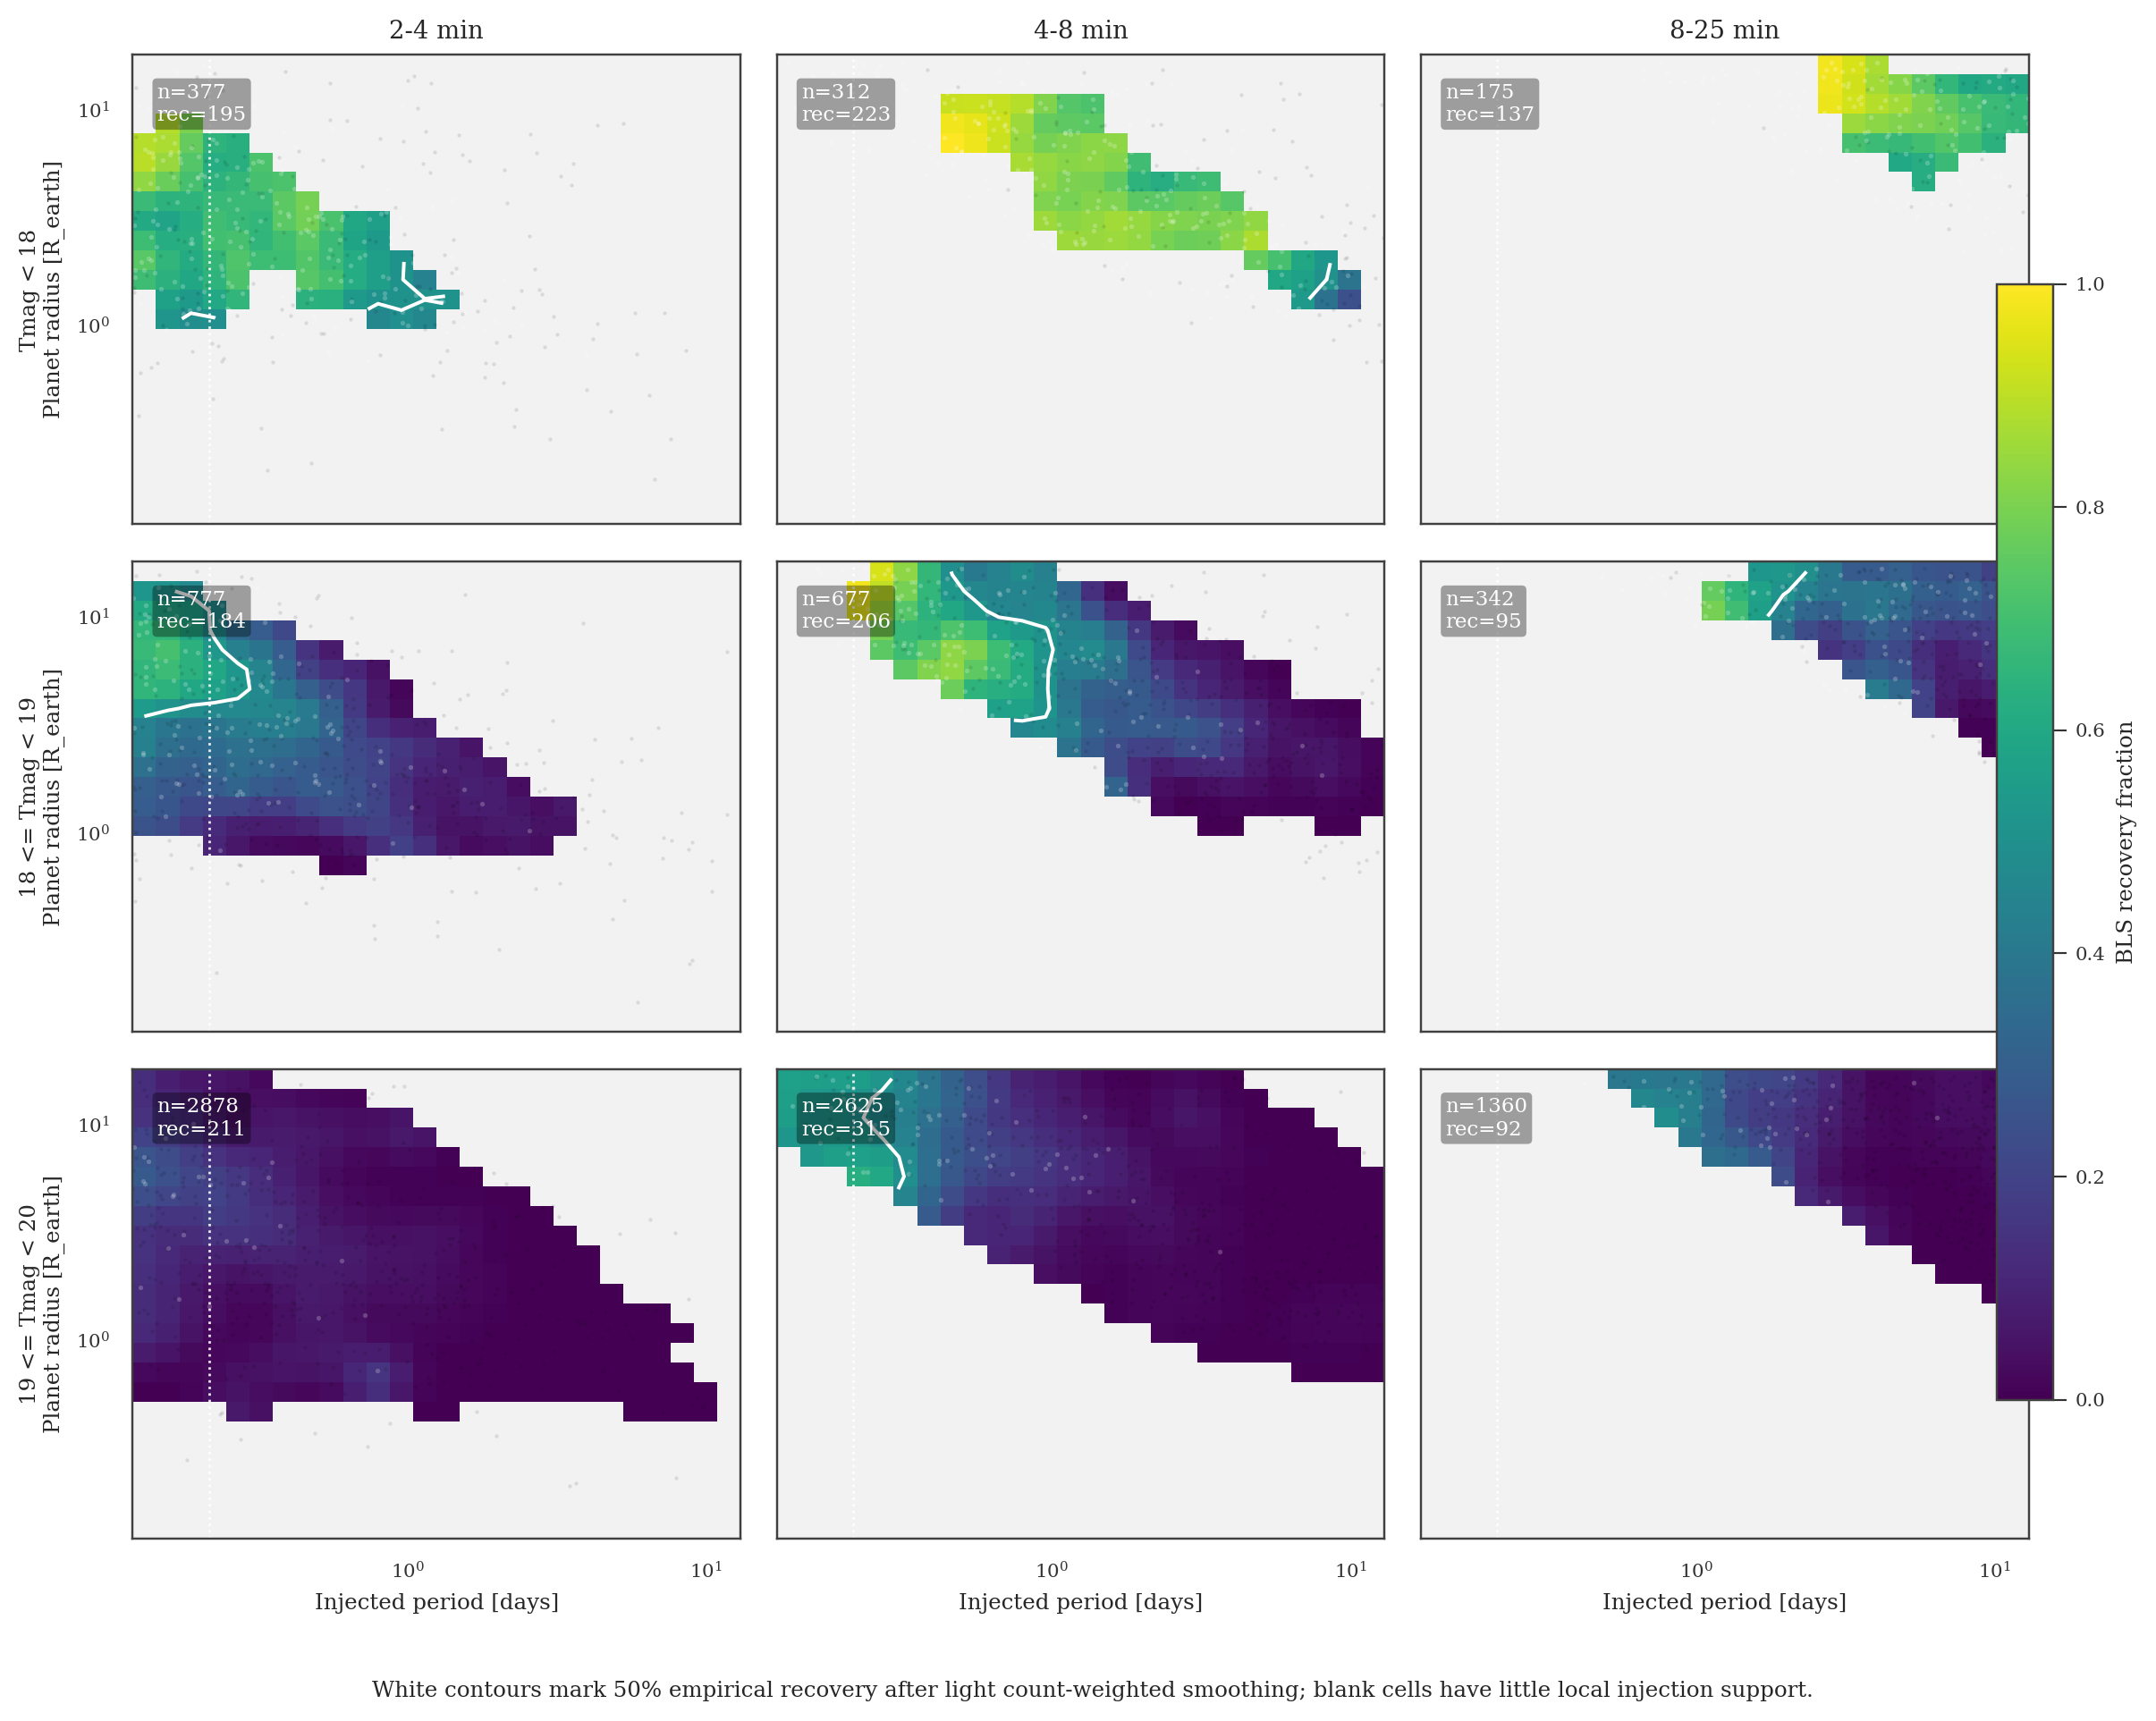

Values plotted in this chart, from the file beside it:
tmag_bin, duration_bin, period_lo_d, period_hi_d, radius_lo_rearth, radius_hi_rearth, count, recovered, recovery_fraction, smoothed_recovery_fraction
Tmag < 18, 2-4 min, 0.12, 0.1437, 0.3408, 0.42, 1, 0, 0.0, 
Tmag < 18, 2-4 min, 0.12, 0.1437, 0.5175, 0.6376, 1, 0, 0.0, 
Tmag < 18, 2-4 min, 0.12, 0.1437, 0.6376, 0.7856, 1, 0, 0.0, 
Tmag < 18, 2-4 min, 0.12, 0.1437, 0.968, 1.193, 1, 1, 1.0, 
Tmag < 18, 2-4 min, 0.12, 0.1437, 1.193, 1.47, 2, 1, 0.5, 
Tmag < 18, 2-4 min, 0.12, 0.1437, 1.47, 1.811, 4, 2, 0.5, 0.6877
Tmag < 18, 2-4 min, 0.12, 0.1437, 1.811, 2.231, 5, 5, 1.0, 0.7417
Tmag < 18, 2-4 min, 0.12, 0.1437, 2.231, 2.749, 1, 1, 1.0, 0.6836
Tmag < 18, 2-4 min, 0.12, 0.1437, 2.749, 3.388, 4, 2, 0.5, 0.6048
Tmag < 18, 2-4 min, 0.12, 0.1437, 3.388, 4.174, 1, 1, 1.0, 0.6776
Tmag < 18, 2-4 min, 0.12, 0.1437, 4.174, 5.143, 2, 2, 1.0, 0.8326
Tmag < 18, 2-4 min, 0.12, 0.1437, 5.143, 6.338, 3, 3, 1.0, 0.896
Tmag < 18, 2-4 min, 0.12, 0.1437, 6.338, 7.809, 4, 3, 0.75, 0.8898
Tmag < 18, 2-4 min, 0.12, 0.1437, 9.622, 11.86, 4, 4, 1.0, 
Tmag < 18, 2-4 min, 0.12, 0.1437, 11.86, 14.61, 1, 0, 0.0, 
Tmag < 18, 2-4 min, 0.1437, 0.1721, 0.6376, 0.7856, 1, 0, 0.0, 
Tmag < 18, 2-4 min, 0.1437, 0.1721, 0.7856, 0.968, 1, 1, 1.0, 
Tmag < 18, 2-4 min, 0.1437, 0.1721, 0.968, 1.193, 1, 0, 0.0, 0.5213
Tmag < 18, 2-4 min, 0.1437, 0.1721, 1.193, 1.47, 1, 1, 1.0, 0.5703
Tmag < 18, 2-4 min, 0.1437, 0.1721, 1.47, 1.811, 2, 2, 1.0, 0.6401
Tmag < 18, 2-4 min, 0.1437, 0.1721, 1.811, 2.231, 1, 0, 0.0, 0.6542
Tmag < 18, 2-4 min, 0.1437, 0.1721, 2.231, 2.749, 2, 1, 0.5, 0.6189
Tmag < 18, 2-4 min, 0.1437, 0.1721, 2.749, 3.388, 4, 2, 0.5, 0.5794
Tmag < 18, 2-4 min, 0.1437, 0.1721, 3.388, 4.174, 2, 1, 0.5, 0.6425
Tmag < 18, 2-4 min, 0.1437, 0.1721, 4.174, 5.143, 3, 2, 0.6667, 0.7697
Tmag < 18, 2-4 min, 0.1437, 0.1721, 5.143, 6.338, 2, 2, 1.0, 0.847
Tmag < 18, 2-4 min, 0.1437, 0.1721, 6.338, 7.809, 4, 4, 1.0, 0.8724
Tmag < 18, 2-4 min, 0.1437, 0.1721, 7.809, 9.622, 1, 1, 1.0, 0.8896
Tmag < 18, 2-4 min, 0.1437, 0.1721, 9.622, 11.86, 1, 1, 1.0, 
Tmag < 18, 2-4 min, 0.1437, 0.1721, 14.61, 18.0, 1, 1, 1.0, 
Tmag < 18, 2-4 min, 0.1721, 0.206, 0.6376, 0.7856, 1, 0, 0.0, 
Tmag < 18, 2-4 min, 0.1721, 0.206, 0.968, 1.193, 5, 3, 0.6, 0.485
Tmag < 18, 2-4 min, 0.1721, 0.206, 1.193, 1.47, 5, 1, 0.2, 0.5411
Tmag < 18, 2-4 min, 0.1721, 0.206, 1.47, 1.811, 2, 2, 1.0, 0.5974
Tmag < 18, 2-4 min, 0.1721, 0.206, 1.811, 2.231, 3, 1, 0.3333, 0.6118
Tmag < 18, 2-4 min, 0.1721, 0.206, 2.231, 2.749, 4, 3, 0.75, 0.6311
Tmag < 18, 2-4 min, 0.1721, 0.206, 3.388, 4.174, 1, 0, 0.0, 0.6484
Tmag < 18, 2-4 min, 0.1721, 0.206, 4.174, 5.143, 6, 5, 0.8333, 0.7032
Tmag < 18, 2-4 min, 0.1721, 0.206, 5.143, 6.338, 3, 3, 1.0, 0.7332
Tmag < 18, 2-4 min, 0.1721, 0.206, 6.338, 7.809, 2, 1, 0.5, 0.765
Tmag < 18, 2-4 min, 0.1721, 0.206, 7.809, 9.622, 1, 1, 1.0, 0.801
Tmag < 18, 2-4 min, 0.1721, 0.206, 9.622, 11.86, 1, 1, 1.0, 
Tmag < 18, 2-4 min, 0.1721, 0.206, 11.86, 14.61, 1, 0, 0.0, 
Tmag < 18, 2-4 min, 0.206, 0.2467, 0.42, 0.5175, 1, 0, 0.0, 
Tmag < 18, 2-4 min, 0.206, 0.2467, 0.6376, 0.7856, 2, 0, 0.0, 
Tmag < 18, 2-4 min, 0.206, 0.2467, 0.7856, 0.968, 2, 0, 0.0, 
Tmag < 18, 2-4 min, 0.206, 0.2467, 1.193, 1.47, 2, 2, 1.0, 0.6015
Tmag < 18, 2-4 min, 0.206, 0.2467, 1.47, 1.811, 2, 1, 0.5, 0.6477
Tmag < 18, 2-4 min, 0.206, 0.2467, 1.811, 2.231, 4, 2, 0.5, 0.6639
Tmag < 18, 2-4 min, 0.206, 0.2467, 2.231, 2.749, 2, 2, 1.0, 0.6986
Tmag < 18, 2-4 min, 0.206, 0.2467, 3.388, 4.174, 1, 1, 1.0, 0.6724
Tmag < 18, 2-4 min, 0.206, 0.2467, 4.174, 5.143, 4, 2, 0.5, 0.6433
Tmag < 18, 2-4 min, 0.206, 0.2467, 5.143, 6.338, 4, 1, 0.25, 0.6182
Tmag < 18, 2-4 min, 0.206, 0.2467, 6.338, 7.809, 3, 2, 0.6667, 0.6447
Tmag < 18, 2-4 min, 0.206, 0.2467, 7.809, 9.622, 2, 2, 1.0, 
Tmag < 18, 2-4 min, 0.206, 0.2467, 9.622, 11.86, 1, 0, 0.0, 
Tmag < 18, 2-4 min, 0.206, 0.2467, 11.86, 14.61, 1, 0, 0.0, 
Tmag < 18, 2-4 min, 0.206, 0.2467, 14.61, 18.0, 2, 1, 0.5, 
Tmag < 18, 2-4 min, 0.2467, 0.2954, 0.968, 1.193, 2, 1, 0.5, 
Tmag < 18, 2-4 min, 0.2467, 0.2954, 1.193, 1.47, 3, 2, 0.6667, 0.656
... 1,844 more rows
